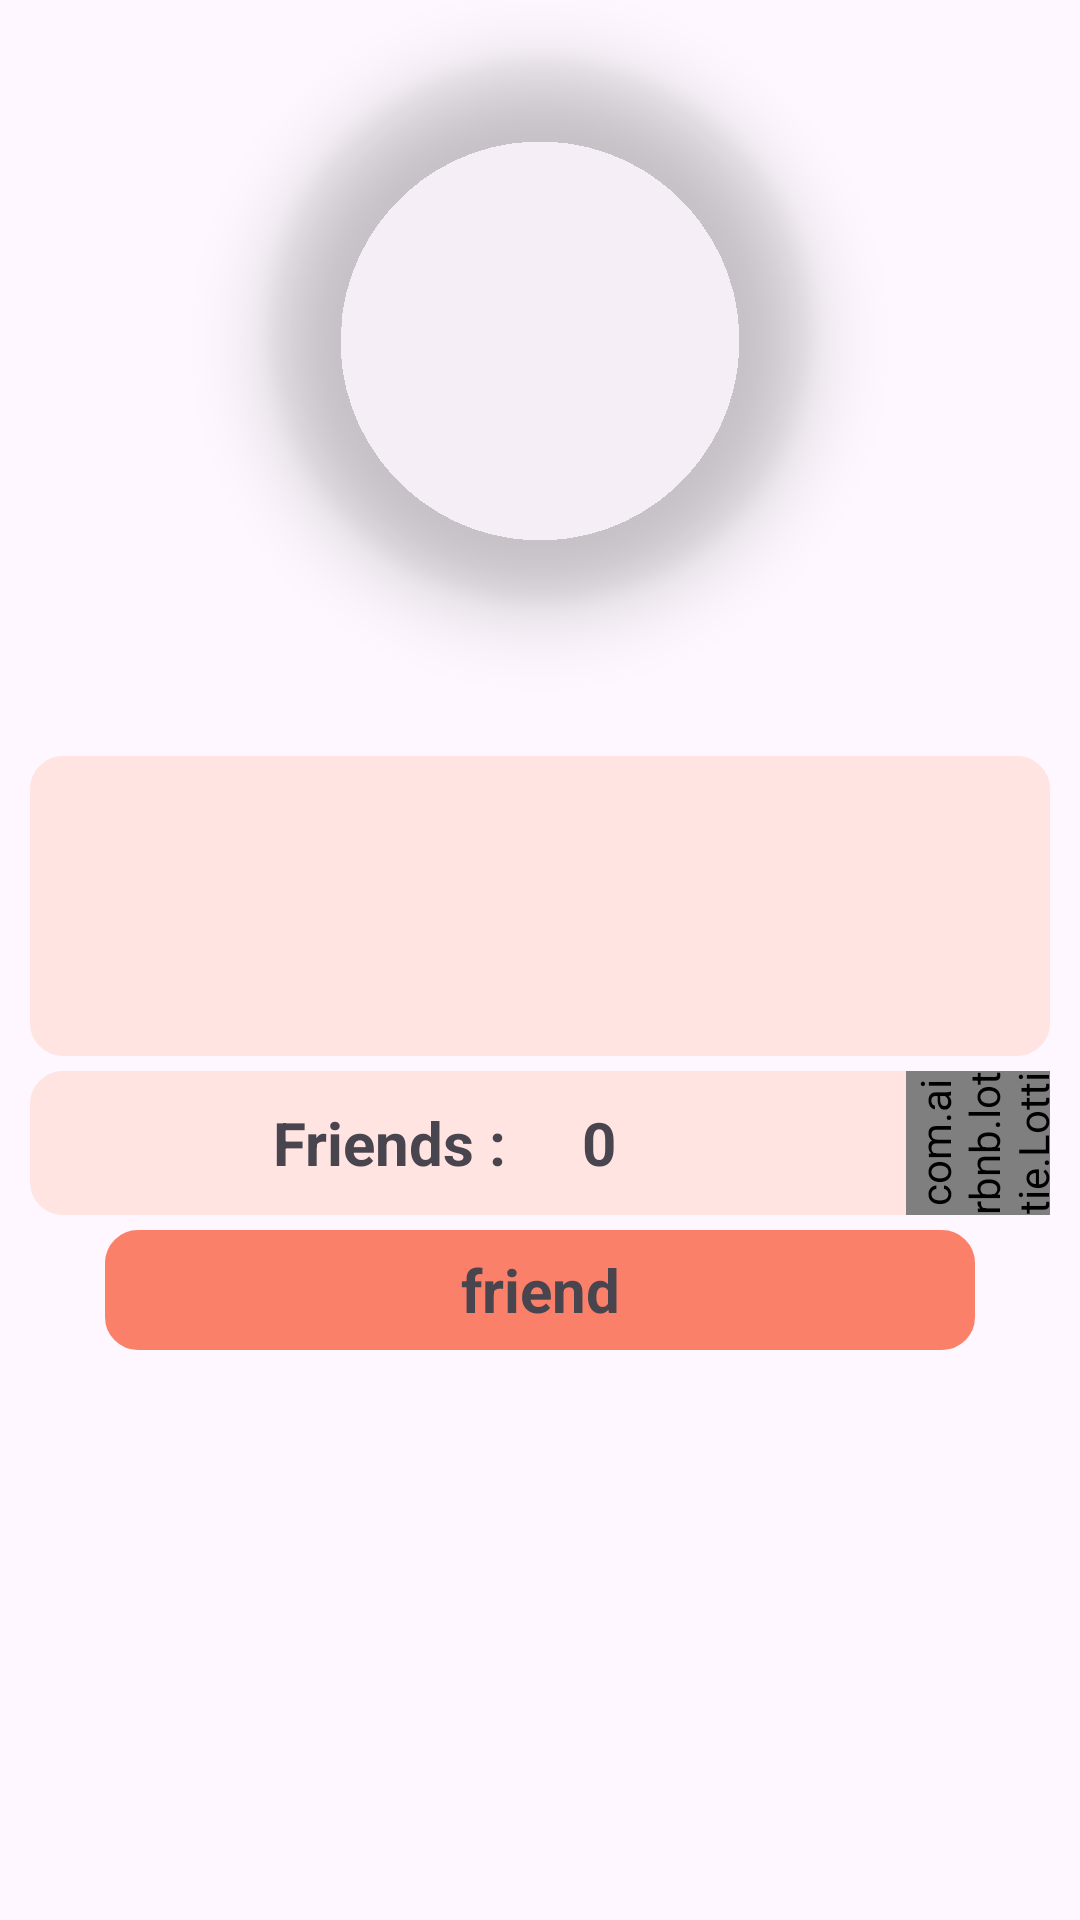

Android layout source for this screen:
<!-- AndroidManifest.xml: application theme Theme.MeChat -->
<!-- res/layout/fragment_mirror.xml -->
<?xml version="1.0" encoding="utf-8"?>
<androidx.constraintlayout.widget.ConstraintLayout xmlns:android="http://schemas.android.com/apk/res/android"
    xmlns:tools="http://schemas.android.com/tools"
    android:layout_width="match_parent"
    android:layout_height="match_parent"
    android:paddingHorizontal="10dp"
    android:theme="@style/MirrorFragment"
    xmlns:app="http://schemas.android.com/apk/res-auto"
    tools:context=".fragments.MirrorFragment">

    <androidx.core.widget.NestedScrollView
        android:layout_width="match_parent"
        android:layout_height="match_parent"
        android:scrollbars="none"
        app:layout_constraintBottom_toBottomOf="parent"
        app:layout_constraintEnd_toEndOf="parent"
        app:layout_constraintHorizontal_bias="0.0"
        app:layout_constraintStart_toStartOf="parent"
        app:layout_constraintTop_toTopOf="parent"
        app:layout_constraintVertical_bias="1.0">

        <androidx.constraintlayout.widget.ConstraintLayout
            android:layout_width="match_parent"
            android:layout_height="wrap_content">

            <com.google.android.material.imageview.ShapeableImageView
                android:id="@+id/profile_pic"
                android:layout_width="180dp"
                android:layout_height="180dp"
                android:layout_marginTop="20dp"
                android:elevation="15dp"
                app:layout_constraintEnd_toEndOf="parent"
                app:layout_constraintStart_toStartOf="parent"
                app:layout_constraintTop_toTopOf="parent"
                app:shapeAppearanceOverlay="@style/round"
                tools:background="@color/tomato"
                tools:src="@tools:sample/avatars" />

            <TextView
                android:id="@+id/user_name"
                android:layout_width="match_parent"
                android:layout_height="wrap_content"
                android:layout_marginTop="10dp"
                android:gravity="center"
                android:paddingHorizontal="10dp"
                android:textColor="@color/tomato"
                android:textSize="20sp"
                android:textStyle="bold"
                app:layout_constraintEnd_toEndOf="parent"
                app:layout_constraintStart_toStartOf="parent"
                app:layout_constraintTop_toBottomOf="@id/profile_pic"
                tools:text="sai arun" />

            <androidx.core.widget.NestedScrollView
                android:id="@+id/bio_scroll_view"
                android:layout_width="match_parent"
                android:layout_height="100dp"
                android:layout_marginTop="15dp"
                android:background="@drawable/round_corners"
                android:backgroundTint="@color/misty_rose"
                app:layout_constraintEnd_toEndOf="parent"
                app:layout_constraintHorizontal_bias="1.0"
                app:layout_constraintStart_toStartOf="parent"
                app:layout_constraintTop_toBottomOf="@id/user_name">

                <TextView
                    android:id="@+id/bio"
                    android:layout_width="match_parent"
                    android:layout_height="wrap_content"
                    android:padding="10dp"
                    android:textSize="16sp"
                    tools:text="hello all this is sai arun founder of this app \n report your feedback and anybugs you found in the app at \n https://github.com/LazyProgramerr/McChat \n and feel free to give your suggestions to me if i like them it will be implemented in the app and you also get credit for the suggestion and your name is also added to the helpers list that can be seen by everyone beside your name we will also display the contribution you done to us \n thank you for using my app\n founder of MeChat" />
            </androidx.core.widget.NestedScrollView>

            <RelativeLayout
                android:id="@+id/friends"
                android:layout_width="match_parent"
                android:layout_height="48dp"
                android:layout_marginTop="5dp"
                android:background="@drawable/round_corners"
                android:backgroundTint="@color/misty_rose"
                android:orientation="horizontal"
                app:layout_constraintEnd_toEndOf="parent"
                app:layout_constraintStart_toStartOf="parent"
                app:layout_constraintTop_toBottomOf="@id/bio_scroll_view">

                <TextView
                    android:id="@+id/textView"
                    android:layout_width="wrap_content"
                    android:layout_height="match_parent"
                    android:layout_alignParentStart="true"
                    android:layout_marginStart="81dp"
                    android:gravity="center"
                    android:text="Friends : "
                    android:textSize="20sp"
                    android:textStyle="bold" />

                <TextView
                    android:id="@+id/friends_count"
                    android:layout_width="wrap_content"
                    android:layout_height="match_parent"
                    android:layout_marginEnd="3dp"
                    android:layout_toStartOf="@+id/view_friends"
                    android:layout_toEndOf="@+id/textView"
                    android:gravity="center_vertical"
                    android:paddingHorizontal="20dp"
                    android:text="0"
                    android:textSize="20sp"
                    android:textStyle="bold" />

                <com.airbnb.lottie.LottieAnimationView
                    android:id="@+id/view_friends"
                    android:layout_width="48dp"
                    android:layout_height="match_parent"
                    android:layout_alignParentEnd="true"
                    android:rotation="-90"
                    app:lottie_autoPlay="true"
                    app:lottie_fileName="arrow_down.json"
                    app:lottie_loop="false" />

            </RelativeLayout>

            <TextView
                android:id="@+id/friend_request"
                android:layout_width="match_parent"
                android:layout_height="40dp"
                android:layout_marginHorizontal="25dp"
                android:layout_marginTop="5dp"
                android:background="@drawable/round_corners"
                android:backgroundTint="@color/light_tomato"
                android:gravity="center"
                android:orientation="horizontal"
                android:text="friend"
                android:textSize="20sp"
                android:textStyle="bold"
                app:layout_constraintEnd_toEndOf="parent"
                app:layout_constraintStart_toStartOf="parent"
                app:layout_constraintTop_toBottomOf="@id/friends" />


        </androidx.constraintlayout.widget.ConstraintLayout>

    </androidx.core.widget.NestedScrollView>

</androidx.constraintlayout.widget.ConstraintLayout>
<!-- resources referenced by this layout -->
<resources>
  <color name="light_tomato">#FB806A</color>
  <color name="misty_rose">#FFE4E1</color>
  <color name="tomato">#FF6347</color>
  <!-- drawable round_corners (drawable) -->
  <?xml version="1.0" encoding="utf-8"?>
  <shape xmlns:android="http://schemas.android.com/apk/res/android">
      <corners android:radius="10dp"/>
      <solid android:color="@color/gray"/>
      <stroke android:color="@color/black"
          android:width="2dp"/>
  </shape>
  <style name="MirrorFragment" parent="Theme.Material3.DayNight.NoActionBar">
  
      </style>
  <style name="round">
      <item name="cornerSize">50%</item>
      </style>
  <style name="Theme.MeChat" parent="Base.Theme.MeChat" />
  <color name="gray">#808080</color>
  <color name="black">#000000</color>
  <style name="Base.Theme.MeChat" parent="Theme.Material3.DayNight.NoActionBar">
          
          
          <item name="android:statusBarColor">@color/tomato</item>
      </style>
</resources>
